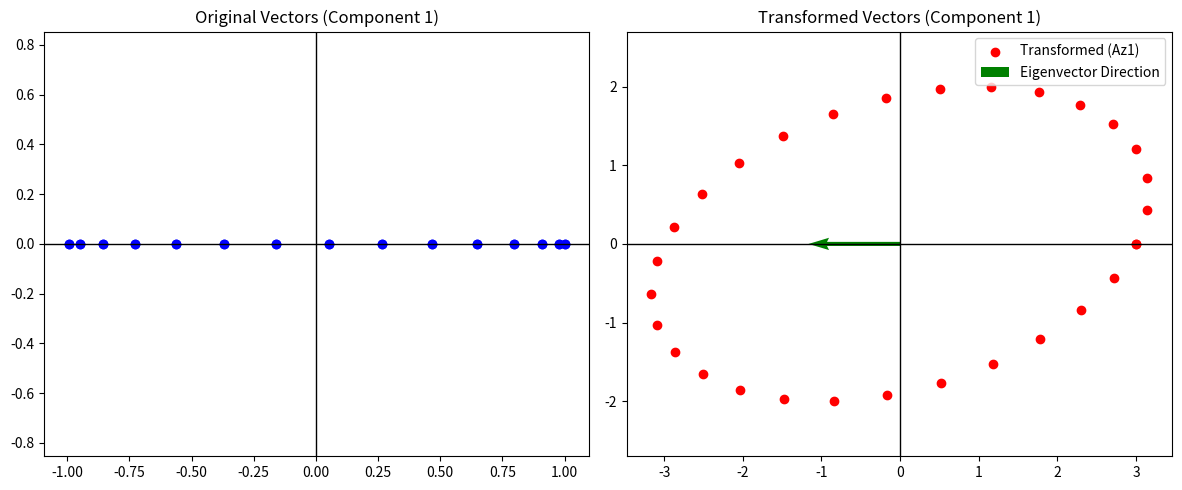

Write Python code to recreate this figure.
import numpy as np
import matplotlib.pyplot as plt

def visualize_hermitian_action():
    # 1. エルミット行列 A を作成 (A = A^H)
    # 対角要素は実数、非対角要素は互いに複素共役
    A = np.array([[3 + 0j, 1 + 2j],
                  [1 - 2j, 5 + 0j]])

    # 2. 固有値分解
    eigenvalues, eigenvectors = np.linalg.eigh(A)
    
    print(f"エルミット行列 A:\n{A}")
    print(f"\n固有値 (すべて実数のはず): {eigenvalues}")

    # 3. 可視化用のベクトル（円状に配置された多数の複素ベクトル）
    theta = np.linspace(0, 2*np.pi, 30)
    # 各要素が複素数のベクトル [z1, z2]^T を作る
    z1 = np.cos(theta) + 1j * 0
    z2 = np.sin(theta) + 1j * 0
    vectors = np.vstack([z1, z2]) # (2, 30)

    # 行列 A を作用させる
    transformed_vectors = A @ vectors

    # 4. プロット (第1コンポーネントの複素平面を表示)
    plt.figure(figsize=(12, 5))

    # --- 元のベクトル (第1次元) ---
    plt.subplot(1, 2, 1)
    plt.scatter(vectors[0].real, vectors[0].imag, c='blue', label='Original (z1)')
    plt.axhline(0, color='black', lw=1); plt.axvline(0, color='black', lw=1)
    plt.title("Original Vectors (Component 1)")
    plt.axis('equal')

    # --- 変形後のベクトル (第1次元) ---
    plt.subplot(1, 2, 2)
    plt.scatter(transformed_vectors[0].real, transformed_vectors[0].imag, c='red', label='Transformed (Az1)')
    
    # 固有ベクトルの方向を強調
    # 固有値が実数なので、固有ベクトル方向への写像は「回転」を含まない
    v1_direction = eigenvectors[0, 0]
    plt.quiver(0, 0, v1_direction.real, v1_direction.imag, scale=5, color='green', label='Eigenvector Direction')
    
    plt.axhline(0, color='black', lw=1); plt.axvline(0, color='black', lw=1)
    plt.title("Transformed Vectors (Component 1)")
    plt.axis('equal')
    plt.legend()
    
    plt.tight_layout()
    plt.show()

    # 5. エルミット内積の直交性確認
    inner_product = np.vdot(eigenvectors[:, 0], eigenvectors[:, 1])
    print(f"\n固有ベクトル同士のエルミット内積: {inner_product:.6e}")

visualize_hermitian_action()
